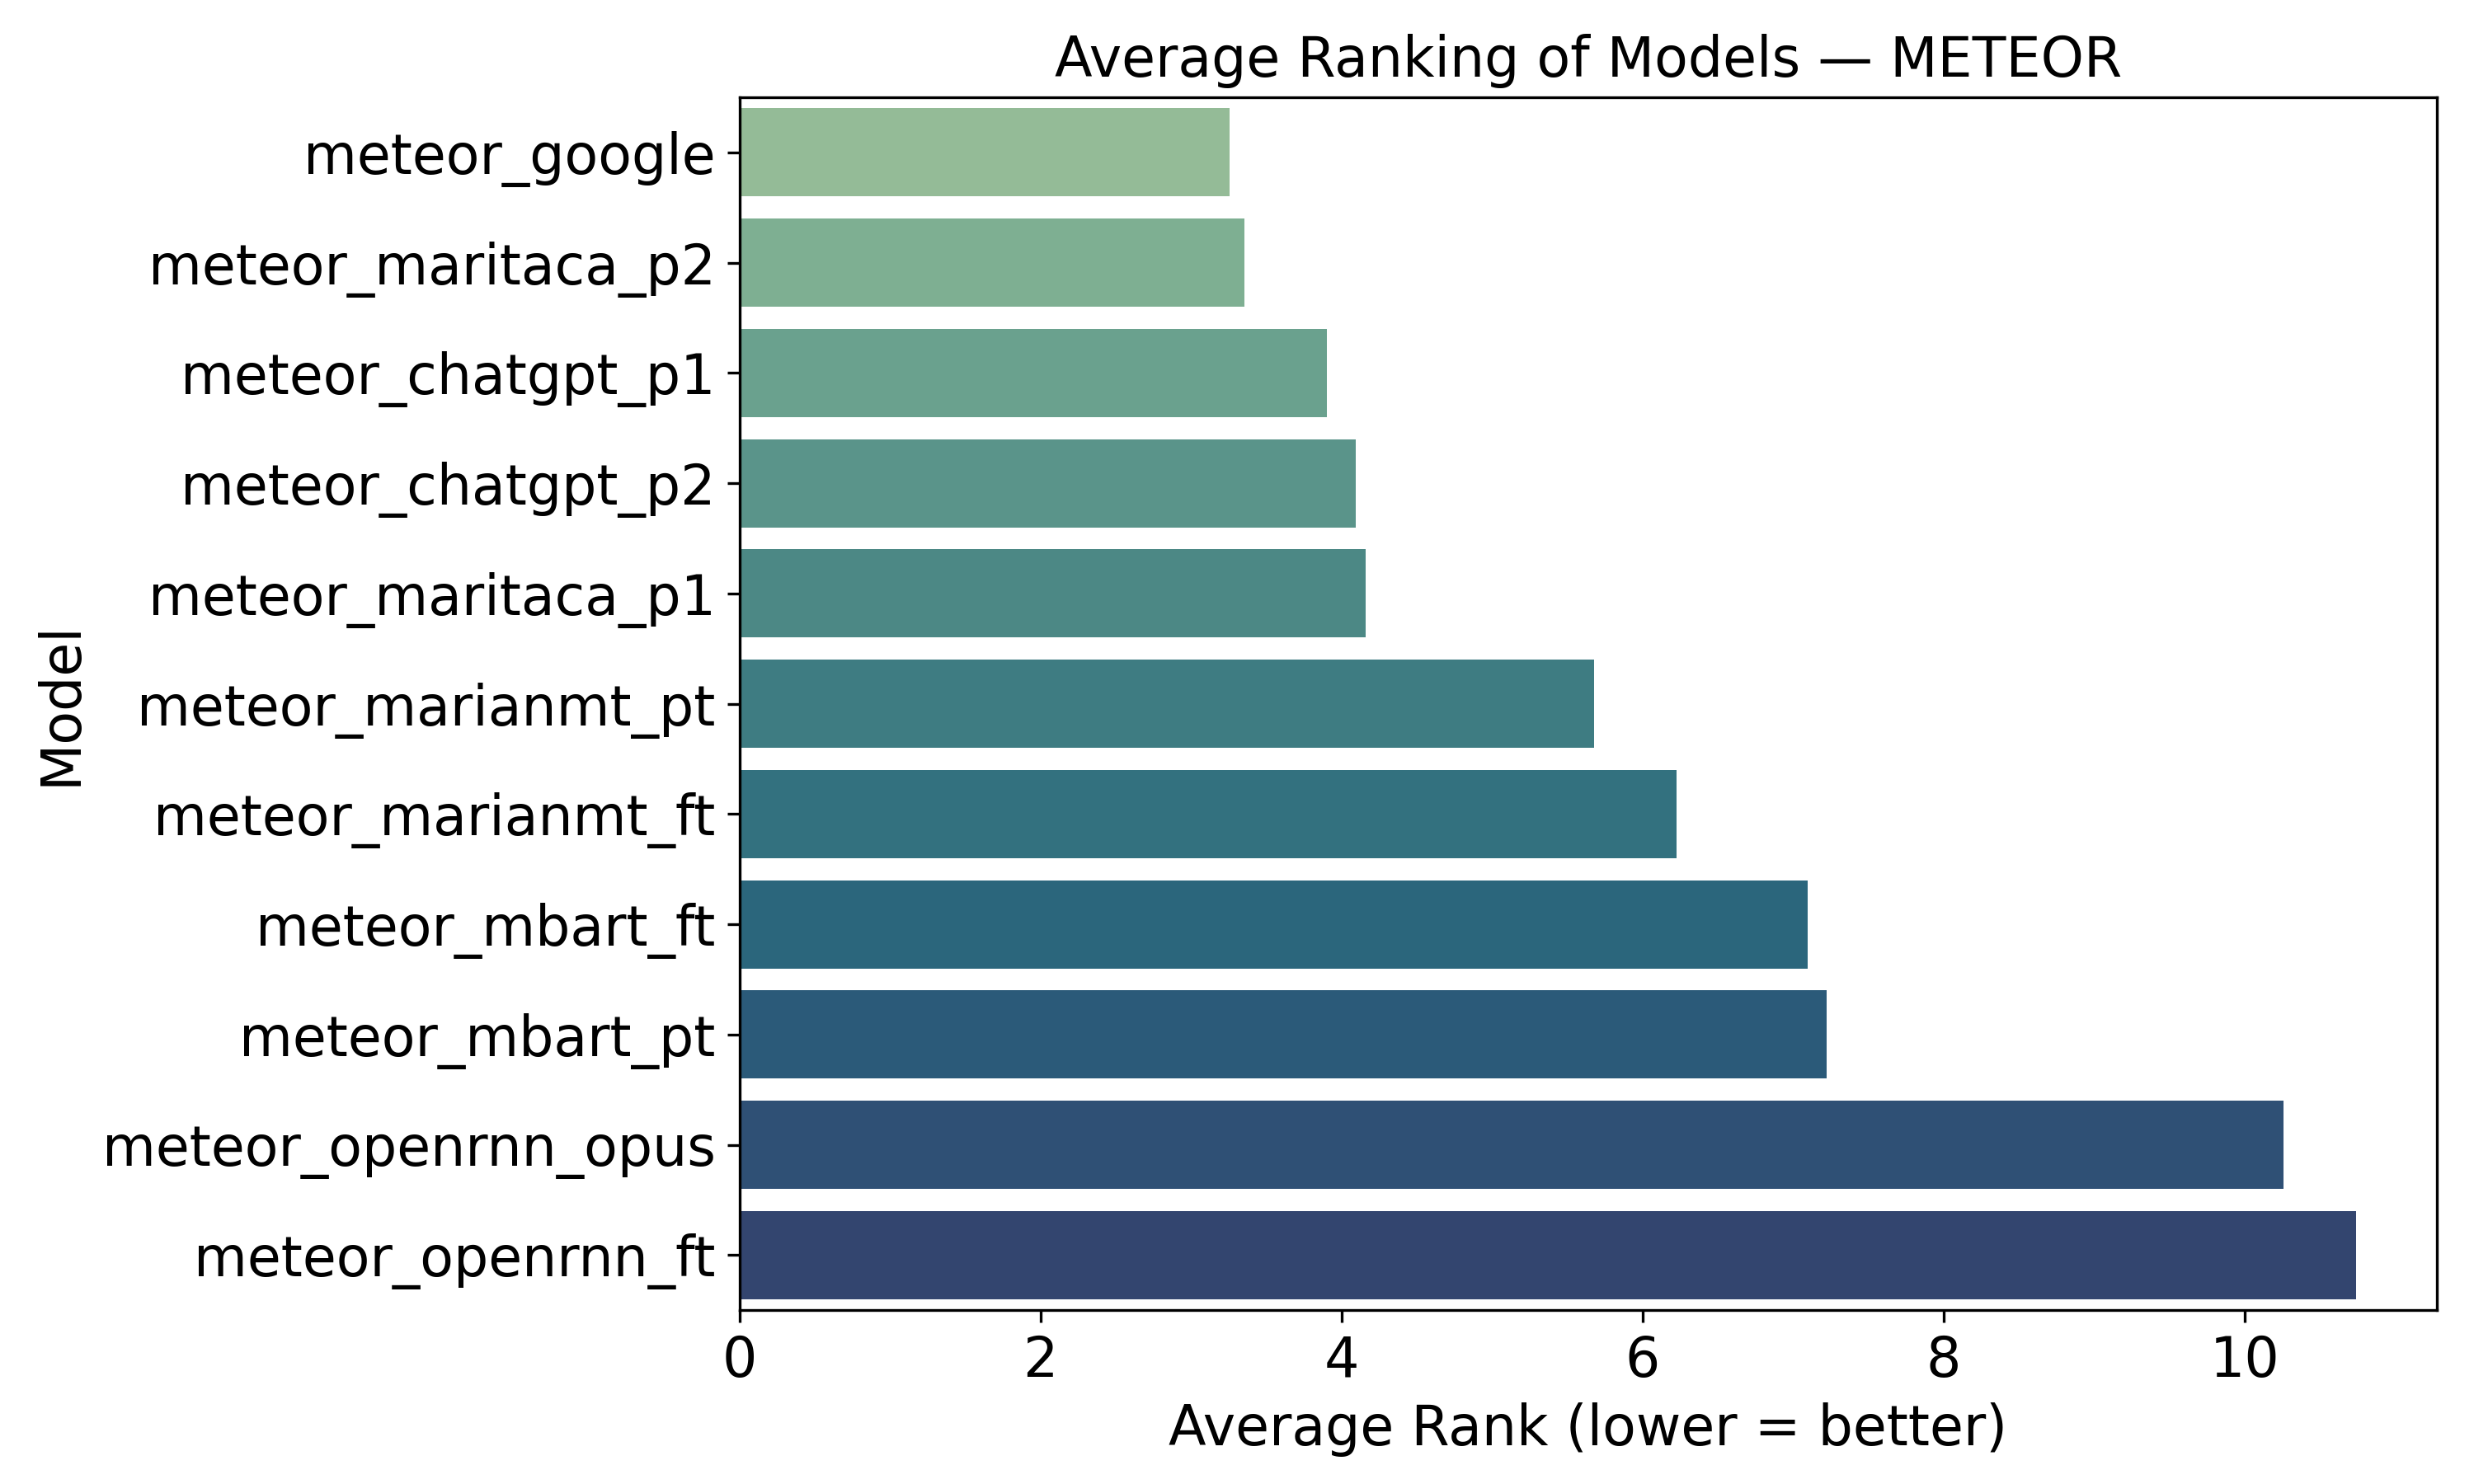

Data behind this chart, as committed beside it:
model, average_rank
meteor_google, 3.258
meteor_maritaca_p2, 3.355
meteor_chatgpt_p1, 3.903
meteor_chatgpt_p2, 4.097
meteor_maritaca_p1, 4.161
meteor_marianmt_pt, 5.677
meteor_marianmt_ft, 6.226
meteor_mbart_ft, 7.097
meteor_mbart_pt, 7.226
meteor_openrnn_opus, 10.26
meteor_openrnn_ft, 10.74
